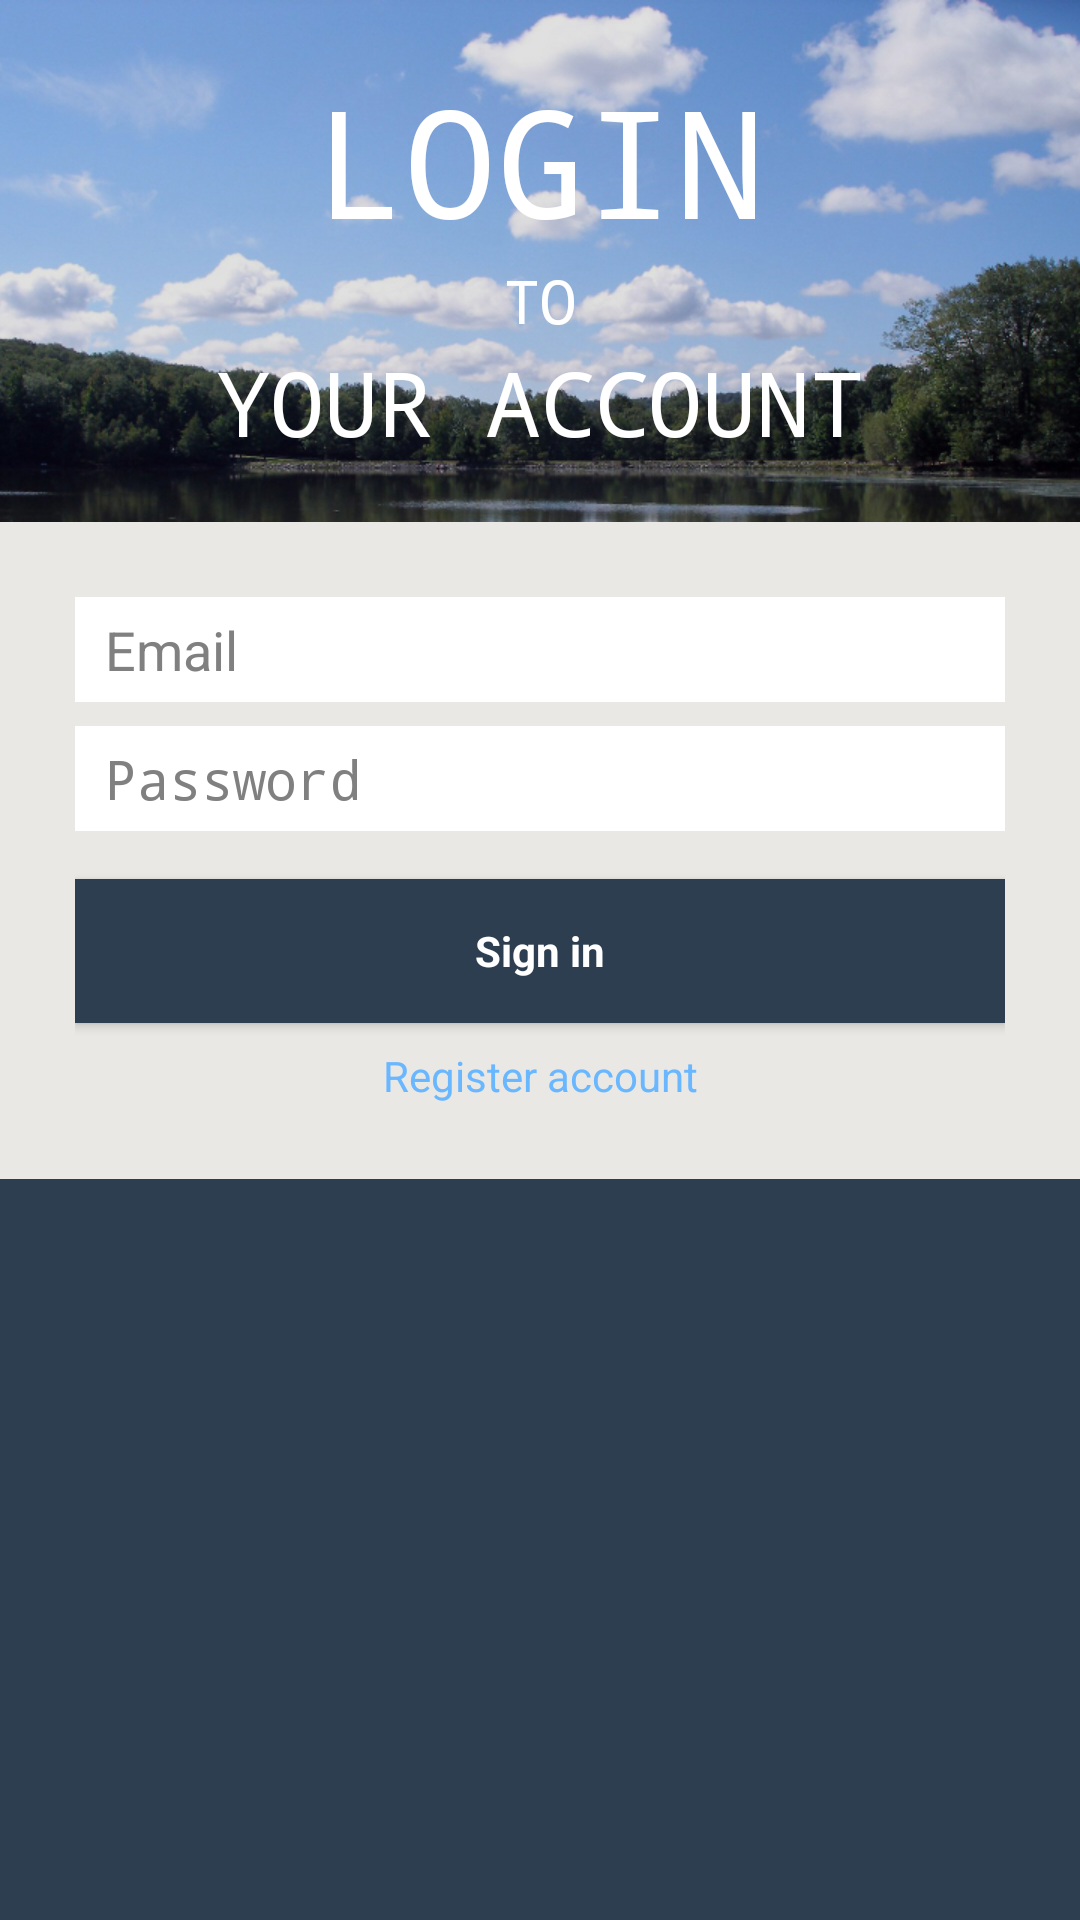

Here is an Android app screen rendered from its layout file. Give the layout XML and the strings, colors and styles it references.
<!-- AndroidManifest.xml: activity theme android:Theme.NoTitleBar -->
<!-- res/layout/activity_login.xml -->
<android.support.constraint.ConstraintLayout xmlns:android="http://schemas.android.com/apk/res/android"
    xmlns:app="http://schemas.android.com/apk/res-auto"
    xmlns:tools="http://schemas.android.com/tools"
    android:layout_width="match_parent"
    android:layout_height="match_parent"
    android:background="@color/mainBlue"
    tools:context=".authentication.LoginActivity">

    <ImageView
        android:id="@+id/image_login_lake"
        android:layout_width="match_parent"
        android:layout_height="wrap_content"
        android:contentDescription="@string/image_login"
        android:scaleType="centerCrop"
        android:src="@drawable/lake_bg"
        android:tint="#1f000000"
        app:layout_constraintEnd_toEndOf="parent"
        app:layout_constraintStart_toStartOf="parent"
        app:layout_constraintTop_toTopOf="parent" />

    <TextView
        android:id="@+id/text_login"
        android:layout_width="wrap_content"
        android:layout_height="wrap_content"
        android:layout_marginTop="20dp"
        android:fontFamily="monospace"
        android:text="@string/login"
        android:textColor="@color/white"
        android:textSize="50sp"
        app:layout_constraintEnd_toEndOf="parent"
        app:layout_constraintStart_toStartOf="parent"
        app:layout_constraintTop_toTopOf="parent" />

    <TextView
        android:id="@+id/text_to"
        android:layout_width="wrap_content"
        android:layout_height="wrap_content"
        android:fontFamily="monospace"
        android:text="@string/to"
        android:textColor="@color/white"
        android:textSize="20sp"
        app:layout_constraintEnd_toEndOf="parent"
        app:layout_constraintStart_toStartOf="parent"
        app:layout_constraintTop_toBottomOf="@id/text_login" />

    <TextView
        android:id="@+id/text_your_account"
        android:layout_width="wrap_content"
        android:layout_height="wrap_content"
        android:fontFamily="monospace"
        android:text="@string/your_account"
        android:textColor="@color/white"
        android:textSize="30sp"
        app:layout_constraintEnd_toEndOf="parent"
        app:layout_constraintStart_toStartOf="parent"
        app:layout_constraintTop_toBottomOf="@id/text_to" />

    <ScrollView
        android:id="@+id/scroll_login_form"
        android:layout_width="match_parent"
        android:layout_height="wrap_content"
        android:layout_marginTop="20dp"
        android:background="@color/dialog_background"
        app:layout_constraintTop_toBottomOf="@id/text_your_account">

        <android.support.constraint.ConstraintLayout
            android:id="@+id/linear_login_form"
            android:layout_width="match_parent"
            android:layout_height="wrap_content"
            android:layout_gravity="center"
            android:layout_margin="25dp"
            android:orientation="vertical">

            <AutoCompleteTextView
                android:id="@+id/sign_in_email"
                android:layout_width="match_parent"
                android:layout_height="35dp"
                android:background="@color/white"
                android:hint="@string/prompt_email"
                android:inputType="textEmailAddress"
                android:maxLines="1"
                android:paddingStart="10dp"
                android:paddingTop="5dp"
                android:paddingEnd="10dp"
                android:paddingBottom="5dp"
                android:singleLine="true"
                app:layout_constraintTop_toTopOf="parent" />

            <EditText
                android:id="@+id/sign_in_password"
                android:layout_width="match_parent"
                android:layout_height="35dp"
                android:layout_marginTop="8dp"
                android:background="@color/white"
                android:hint="@string/prompt_password"
                android:imeActionId="6"
                android:imeActionLabel="@string/action_sign_in_short"
                android:imeOptions="actionUnspecified"
                android:inputType="textPassword"
                android:maxLines="1"
                android:paddingStart="10dp"
                android:paddingEnd="10dp"
                android:singleLine="true"
                app:layout_constraintTop_toBottomOf="@id/sign_in_email" />

            <Button
                android:id="@+id/email_sign_in_button"
                style="@style/Widget.AppCompat.Button"
                android:layout_width="match_parent"
                android:layout_height="match_parent"
                android:layout_marginTop="16dp"
                android:background="@color/mainBlue"
                android:text="@string/action_sign_in"
                android:textColor="@color/white"
                android:textStyle="bold"
                app:layout_constraintTop_toBottomOf="@id/sign_in_password" />

            <TextView
                android:id="@+id/registrationText"
                android:layout_width="match_parent"
                android:layout_height="match_parent"
                android:layout_marginTop="8dp"
                android:gravity="center"
                android:text="@string/register_account"
                android:textColor="@color/clickableText"
                app:layout_constraintTop_toBottomOf="@id/email_sign_in_button" />

        </android.support.constraint.ConstraintLayout>
    </ScrollView>

    
    <ProgressBar
        android:id="@+id/login_progress"
        style="?android:attr/progressBarStyleLarge"
        android:layout_width="wrap_content"
        android:layout_height="wrap_content"
        android:visibility="gone"
        app:layout_constraintBottom_toBottomOf="parent"
        app:layout_constraintEnd_toEndOf="parent"
        app:layout_constraintStart_toStartOf="parent"
        app:layout_constraintTop_toBottomOf="@id/scroll_login_form" />
</android.support.constraint.ConstraintLayout>
<!-- resources referenced by this layout -->
<resources>
  <color name="clickableText">#69b7ff</color>
  <color name="dialog_background">#eae8e5</color>
  <color name="mainBlue">#2c3e50</color>
  <color name="white">#FFFFFF</color>
  <!-- drawable lake_bg: png bitmap (drawable-hdpi, 487792 bytes) -->
  <string name="action_sign_in">  Sign in</string>
  <string name="action_sign_in_short">Sign in</string>
  <string name="image_login">image_login_lake</string>
  <string name="login">LOGIN</string>
  <string name="prompt_email">  Email</string>
  <string name="prompt_password">  Password</string>
  <string name="register_account">Register account</string>
  <string name="to">TO</string>
  <string name="your_account">YOUR ACCOUNT</string>
</resources>
